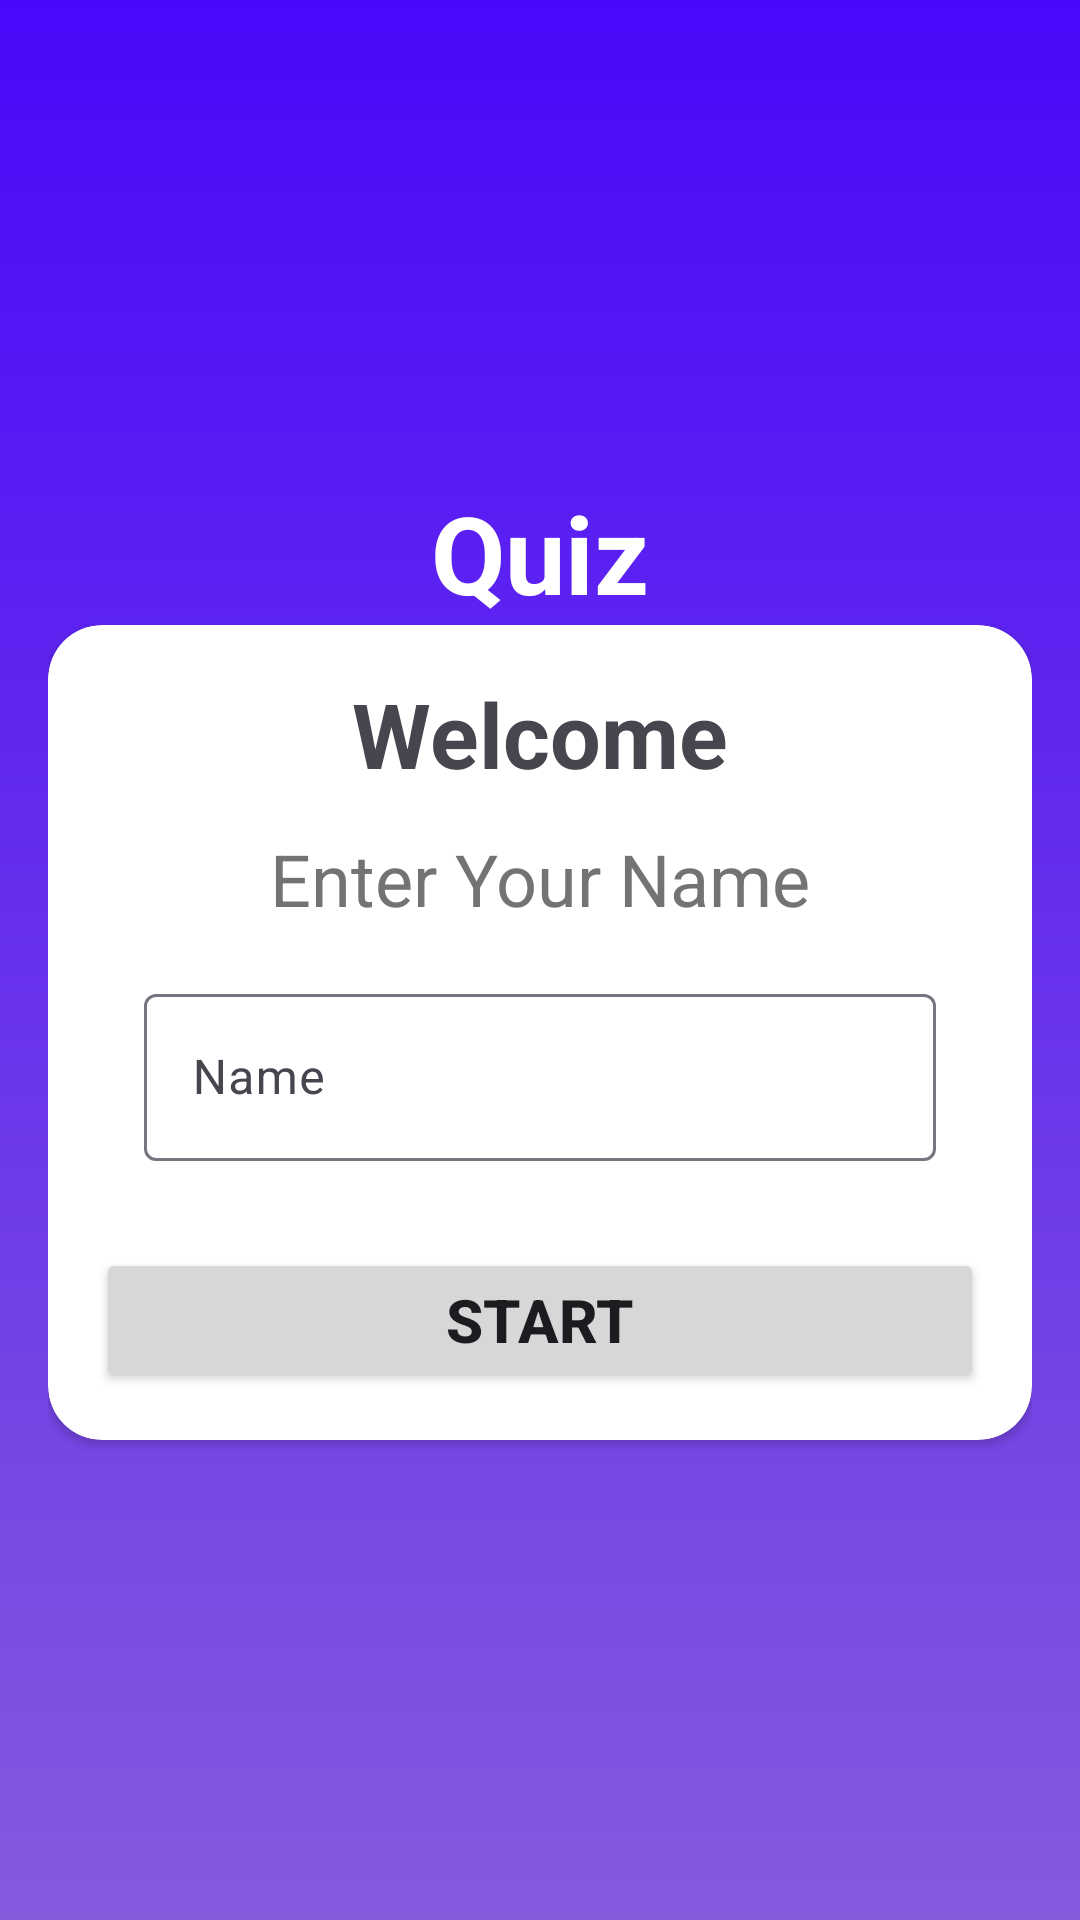

Reconstruct the res/layout file that produces this screen, plus the resources it refers to.
<!-- AndroidManifest.xml: activity theme Theme.Quiz.Custom -->
<!-- res/layout/activity_main.xml -->
<?xml version="1.0" encoding="utf-8"?>
<androidx.appcompat.widget.LinearLayoutCompat xmlns:android="http://schemas.android.com/apk/res/android"
    xmlns:app="http://schemas.android.com/apk/res-auto"
    xmlns:tools="http://schemas.android.com/tools"
    android:id="@+id/main"
    android:layout_width="match_parent"
    android:layout_height="match_parent"
    tools:context=".MainActivity"
    android:orientation="vertical"
    android:padding="16dp"
    android:background="@drawable/background"
    android:gravity="center">

    <TextView
        android:layout_width="match_parent"
        android:layout_height="wrap_content"
        android:text="@string/quiz"
        android:textStyle="bold"
        android:textColor="@color/white"
        android:textSize="36sp"
        android:gravity="center" />

    <androidx.cardview.widget.CardView
        android:layout_width="match_parent"
        android:layout_height="wrap_content"
        android:background="@color/white"
        app:cardCornerRadius="18dp">
        <androidx.appcompat.widget.LinearLayoutCompat
            android:layout_width="match_parent"
            android:layout_height="wrap_content"
            android:orientation="vertical"
            android:gravity="center"
            android:padding="16dp">
            <TextView
                android:text="@string/welcome"
                android:textSize="30sp"
                android:textStyle="bold"
                android:layout_width="wrap_content"
                android:layout_height="wrap_content"
                />

            <TextView
                android:layout_width="wrap_content"
                android:layout_height="wrap_content"
                android:textSize="24sp"
                android:layout_marginTop="12dp"
                android:textColor="#E4626262"
                android:text="@string/enter_your_name"/>

            <com.google.android.material.textfield.TextInputLayout
                android:layout_width="match_parent"
                android:layout_height="wrap_content"
                style="@style/Widget.Material3.TextInputEditText.OutlinedBox">

                <com.google.android.material.textfield.TextInputEditText
                    android:id="@+id/name"
                    android:layout_width="match_parent"
                    android:layout_height="wrap_content"
                    android:hint="@string/name" />
            </com.google.android.material.textfield.TextInputLayout>

            <Button
                android:id="@+id/btnStart"
                android:layout_width="match_parent"
                android:layout_height="wrap_content"
                android:layout_marginTop="12dp"
                android:text="@string/start"
                android:textSize="20sp"
                android:textStyle="bold"
                />


        </androidx.appcompat.widget.LinearLayoutCompat>





    </androidx.cardview.widget.CardView>


</androidx.appcompat.widget.LinearLayoutCompat>
<!-- resources referenced by this layout -->
<resources>
  <color name="white">#FFFFFFFF</color>
  <!-- drawable background (drawable) -->
  <?xml version="1.0" encoding="utf-8"?>
  <shape android:shape="rectangle" xmlns:android="http://schemas.android.com/apk/res/android">
      <gradient android:startColor="#4908FA"
          android:endColor="#855BDE"
          android:angle="270"/>
  </shape>
  <string name="enter_your_name">Enter Your Name</string>
  <string name="name">Name</string>
  <string name="quiz">Quiz</string>
  <string name="start">Start</string>
  <string name="welcome">Welcome</string>
  <style name="Theme.Quiz.Custom">
          <item name="windowActionBar">false</item>
          <item name="windowNoTitle">true</item>
      </style>
</resources>
